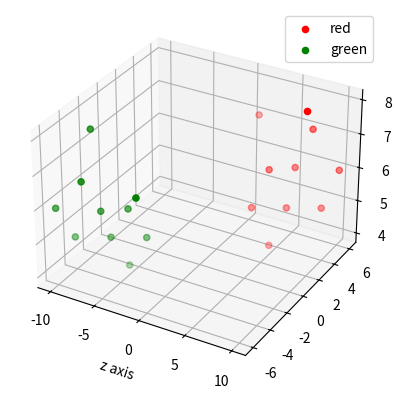

Reproduce this figure in Python.
from mpl_toolkits.mplot3d import axes3d
import matplotlib.pyplot as plt

figure = plt.figure()
axis = figure.add_subplot(111, projection = '3d')

x= [1,3,4,5,6,6,7,8,9,10]
y = [6,3,4,3,4,5,6,4,5,6]
z = [7,5,6,4,5,6,7,8,5,6]

x2= [-1,-3,-4,-5,-6,-6,-7,-8,-9,-10]
y2 = [-6,-3,-4,-3,-4,-5,-6,-4,-5,-6]
z2 = [7,5,6,4,5,6,7,8,5,6]

axis.scatter(x,y,z, c='r',marker='o', label='red')
axis.scatter(x2,y2,z2, c='g',marker='o', label='green')

axis.set_xlabel('x axis')
axis.set_xlabel('y axis')
axis.set_xlabel('z axis')
plt.legend()
plt.show()